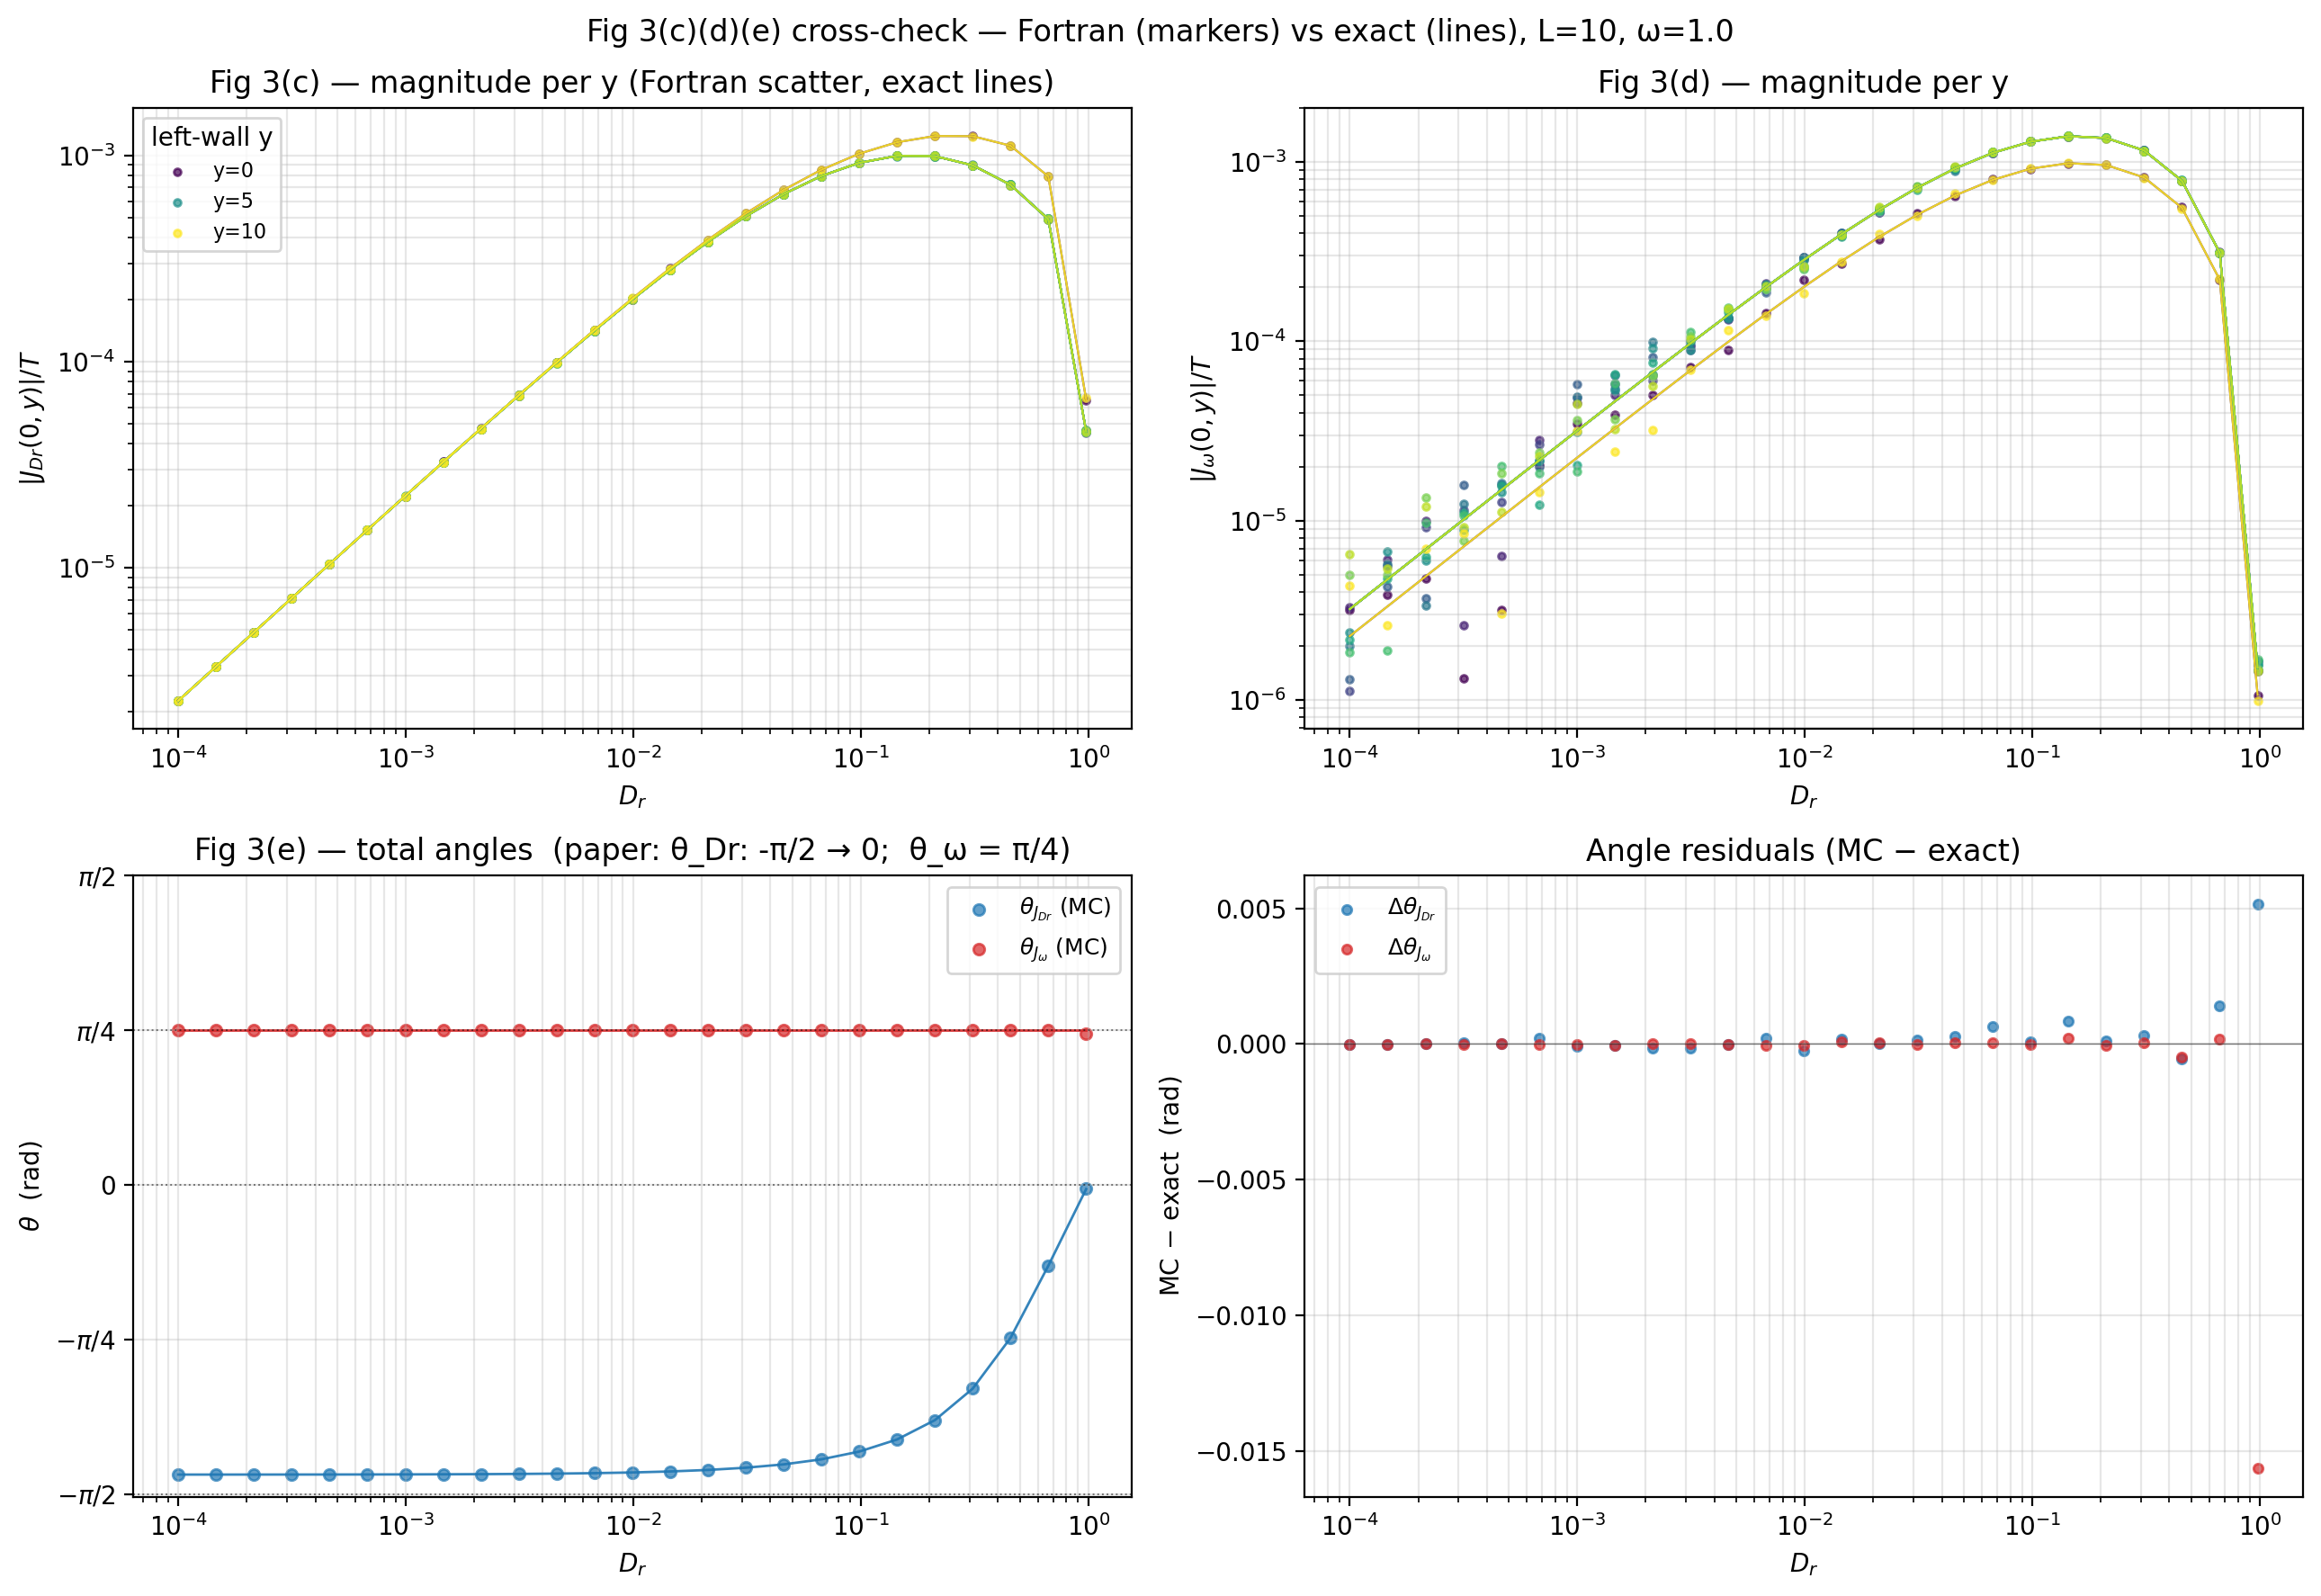

The script that saved this image:
"""
Fig 3(c)(d)(e) cross-check
==========================

3(c) and 3(d) — quiver of left-wall current vs (D_r, y) for J_Dr (3c) and
J_omega (3d) at fixed ω = 1, L = 10.
3(e) — angle of the TOTAL left-wall J_Dr and J_omega vs D_r.

Loads:
  tcrw_fig3cde_summary.txt  (per-y per-D_r, 250 rows)
  tcrw_fig3e_summary.txt    (totals per D_r, 25 rows)

Author: Prashant Bisht, TIFR Hyderabad
"""
from __future__ import annotations
import os, sys, time
import numpy as np
import matplotlib.pyplot as plt

HERE = os.path.dirname(os.path.abspath(__file__))
sys.path.insert(0, HERE)
import tcrw_fig3_exact as ex
from _fig3_crosscheck_common import load_summary, reconstruct_T_use, rel_error, angle_diff


def crosscheck(per_site_path: str = "tcrw_fig3cde_summary.txt",
               totals_path:    str = "tcrw_fig3e_summary.txt",
               plot_path:      str = "tcrw_fig3cde_crosscheck.png",
               L_paper: int = 10, omega: float = 1.0):
    # ---------- Load Fortran data ----------
    print(f"loading {per_site_path}")
    rec = load_summary(per_site_path)
    # cols:  iD  D_r  y  Jx_Dr  Jy_Dr  Jx_om  Jy_om  |J_Dr|  th_Dr  |J_om|  th_om
    Drs = np.unique(rec[:, 1])
    L_cur = L_paper + 1
    n_Dr = len(Drs)
    print(f"  D_r range: {Drs.min():.2e} .. {Drs.max():.2e}  ({n_Dr} pts)")
    print(f"  L_paper = {L_paper}, L_cur = {L_cur}")

    print(f"loading {totals_path}")
    tot = load_summary(totals_path)
    # cols:  iD  D_r  Jx_Dr_tot  Jy_Dr_tot  Jx_om_tot  Jy_om_tot  th_Dr_tot  th_om_tot
    Drs_t = tot[:, 1]
    th_Dr_F = tot[:, 6]
    th_om_F = tot[:, 7]

    # Reconstruct T_use for normalisation (fig3cde uses K_meas = 120)
    K_meas = 120.0
    T_use = reconstruct_T_use(L_cur, Drs_t, K_meas=K_meas, T_floor=1e8)

    # ---------- Compute exact ----------
    per_x = []        # list of dicts (one per D_r)
    tot_x = []
    print(f"  computing exact at {n_Dr} D_r points...", end="", flush=True)
    t0 = time.time()
    for D in Drs:
        _, J_Dr, J_om, _ = ex.steady_state_and_currents(omega, float(D), L_paper)
        per_x.append(ex.left_wall_J_per_y(J_Dr, J_om, L_paper))
        tot_x.append(ex.left_wall_J_totals(J_Dr, J_om, L_paper))
    print(f"  cpu = {time.time()-t0:.1f} s")

    th_Dr_x = np.array([t["th_Dr_tot"] for t in tot_x])
    th_om_x = np.array([t["th_om_tot"] for t in tot_x])

    # ---------- Plot ----------
    fig, axes = plt.subplots(2, 2, figsize=(13, 9))
    (ax_qDr, ax_qOm), (ax_th, ax_resid) = axes

    # Panel (c): quiver of J_Dr at left wall, x-axis log D_r, y-axis y-index
    # Plot exact J_Dr vectors (line plot of magnitudes per y, colored by y)
    ys = np.arange(L_cur)
    cmap = plt.cm.viridis
    for iy, y in enumerate(ys):
        # Per-site magnitude across D_r
        absJ_Dr_F = np.zeros(n_Dr)
        absJ_Dr_x = np.zeros(n_Dr)
        absJ_om_F = np.zeros(n_Dr)
        absJ_om_x = np.zeros(n_Dr)
        for iD, D in enumerate(Drs):
            mask = (rec[:, 1] == D) & (rec[:, 2] == y)
            if mask.any():
                row = rec[mask][0]
                Jx_Dr_raw, Jy_Dr_raw = row[3], row[4]
                Jx_om_raw, Jy_om_raw = row[5], row[6]
                T = reconstruct_T_use(L_cur, D, K_meas=K_meas, T_floor=1e8)
                absJ_Dr_F[iD] = np.hypot(Jx_Dr_raw, Jy_Dr_raw) / T
                absJ_om_F[iD] = np.hypot(Jx_om_raw, Jy_om_raw) / T
            absJ_Dr_x[iD] = per_x[iD]["absJ_Dr"][y]
            absJ_om_x[iD] = per_x[iD]["absJ_om"][y]
        c = cmap(iy / max(1, L_cur - 1))
        ax_qDr.plot(Drs, absJ_Dr_x, color=c, lw=0.8, alpha=0.9)
        ax_qDr.scatter(Drs, absJ_Dr_F, color=c, s=8, alpha=0.7,
                       label=(f"y={y}" if iy in (0, L_cur//2, L_cur-1) else None))
        ax_qOm.plot(Drs, absJ_om_x, color=c, lw=0.8, alpha=0.9)
        ax_qOm.scatter(Drs, absJ_om_F, color=c, s=8, alpha=0.7)

    for ax, ylab in [(ax_qDr, r"$|J_{Dr}(0,y)|/T$"),
                     (ax_qOm, r"$|J_\omega(0,y)|/T$")]:
        ax.set_xscale("log"); ax.set_yscale("log")
        ax.set_xlabel(r"$D_r$"); ax.set_ylabel(ylab)
        ax.grid(True, which="both", alpha=0.3)
    ax_qDr.legend(fontsize=8, loc="best", title="left-wall y")
    ax_qDr.set_title("Fig 3(c) — magnitude per y (Fortran scatter, exact lines)")
    ax_qOm.set_title("Fig 3(d) — magnitude per y")

    # Panel (e): θ_J_Dr_tot, θ_J_om_tot vs D_r
    ax_th.scatter(Drs_t, th_Dr_F, color="C0", s=20, alpha=0.7, label=r"$\theta_{J_{Dr}}$ (MC)")
    ax_th.plot   (Drs_t, th_Dr_x, color="C0", lw=1.0, alpha=0.9)
    ax_th.scatter(Drs_t, th_om_F, color="C3", s=20, alpha=0.7, label=r"$\theta_{J_\omega}$ (MC)")
    ax_th.plot   (Drs_t, th_om_x, color="C3", lw=1.0, alpha=0.9)
    ax_th.axhline(-np.pi/2, color="k", ls=":", lw=0.7, alpha=0.5)
    ax_th.axhline( np.pi/4, color="k", ls=":", lw=0.7, alpha=0.5)
    ax_th.axhline( 0,       color="k", ls=":", lw=0.7, alpha=0.5)
    ax_th.set_xscale("log")
    ax_th.set_xlabel(r"$D_r$"); ax_th.set_ylabel(r"$\theta$  (rad)")
    ax_th.set_yticks([-np.pi/2, -np.pi/4, 0, np.pi/4, np.pi/2])
    ax_th.set_yticklabels([r"$-\pi/2$", r"$-\pi/4$", "0", r"$\pi/4$", r"$\pi/2$"])
    ax_th.set_title("Fig 3(e) — total angles  (paper: θ_Dr: -π/2 → 0;  θ_ω = π/4)")
    ax_th.legend(fontsize=9, loc="best")
    ax_th.grid(True, which="both", alpha=0.3)

    # Residual panel: angle_diff
    dth_Dr = angle_diff(th_Dr_F, th_Dr_x)
    dth_om = angle_diff(th_om_F, th_om_x)
    ax_resid.scatter(Drs_t, dth_Dr, color="C0", s=14, alpha=0.7, label=r"$\Delta\theta_{J_{Dr}}$")
    ax_resid.scatter(Drs_t, dth_om, color="C3", s=14, alpha=0.7, label=r"$\Delta\theta_{J_\omega}$")
    ax_resid.axhline(0, color="k", lw=0.5, alpha=0.5)
    ax_resid.set_xscale("log")
    ax_resid.set_xlabel(r"$D_r$"); ax_resid.set_ylabel(r"MC $-$ exact  (rad)")
    ax_resid.set_title("Angle residuals (MC − exact)")
    ax_resid.legend(fontsize=9, loc="best")
    ax_resid.grid(True, which="both", alpha=0.3)

    fig.suptitle(rf"Fig 3(c)(d)(e) cross-check — Fortran (markers) vs exact (lines), L={L_paper}, ω={omega}")
    plt.tight_layout()
    plt.savefig(plot_path, dpi=200, bbox_inches="tight")
    print(f"  saved {plot_path}")

    # Summary
    print("\nangle residual summary (max over D_r):")
    print(f"  Δθ_J_Dr  max = {np.max(np.abs(dth_Dr)):.2e} rad")
    print(f"  Δθ_J_om  max = {np.max(np.abs(dth_om)):.2e} rad")


if __name__ == "__main__":
    crosscheck()
